The GitHub repository SahasMakhadhevan/CS448-Final contains a labelled image folder "food_data" with 3 categories: ice cream, pizza, sandwich. Examples follow, each with its label.

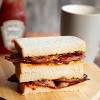
Label: sandwich

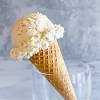
Label: ice cream

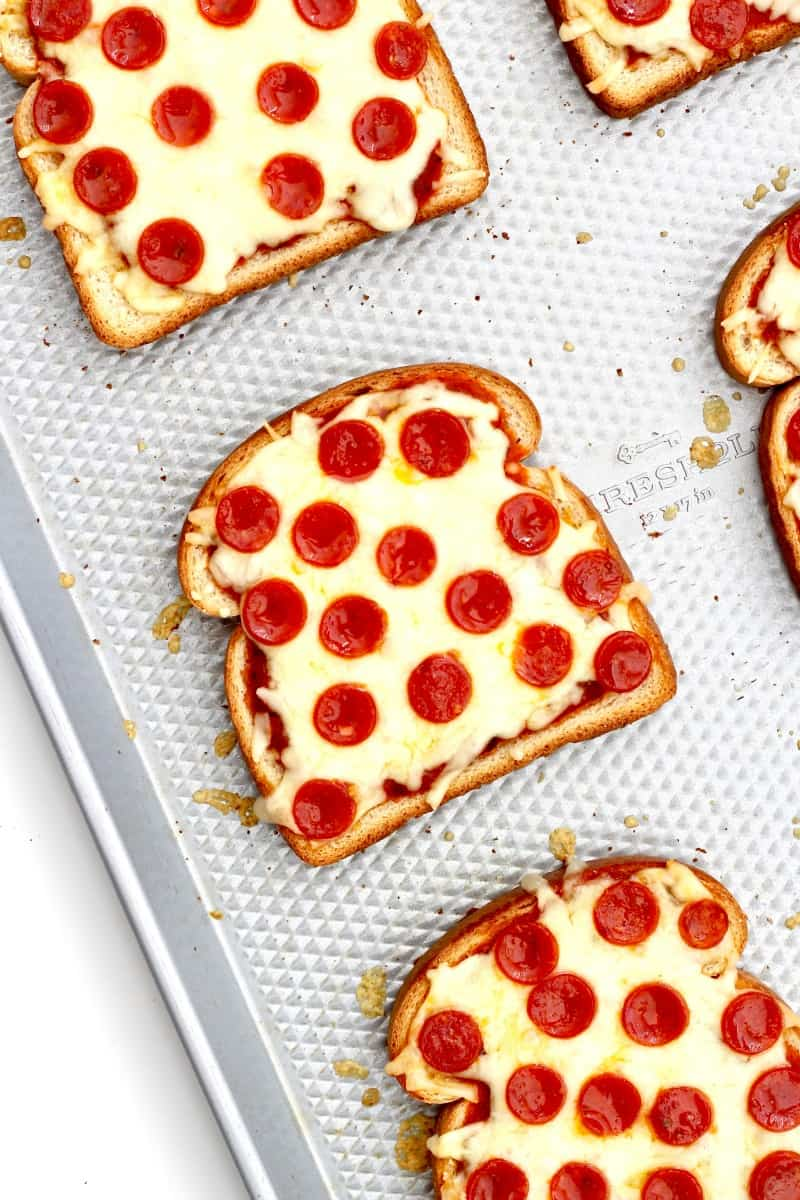
Label: pizza

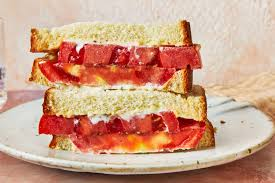
Label: sandwich

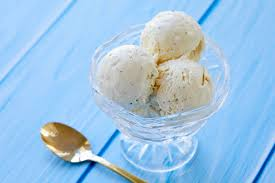
Label: ice cream

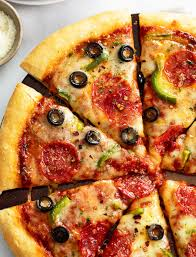
Label: pizza
